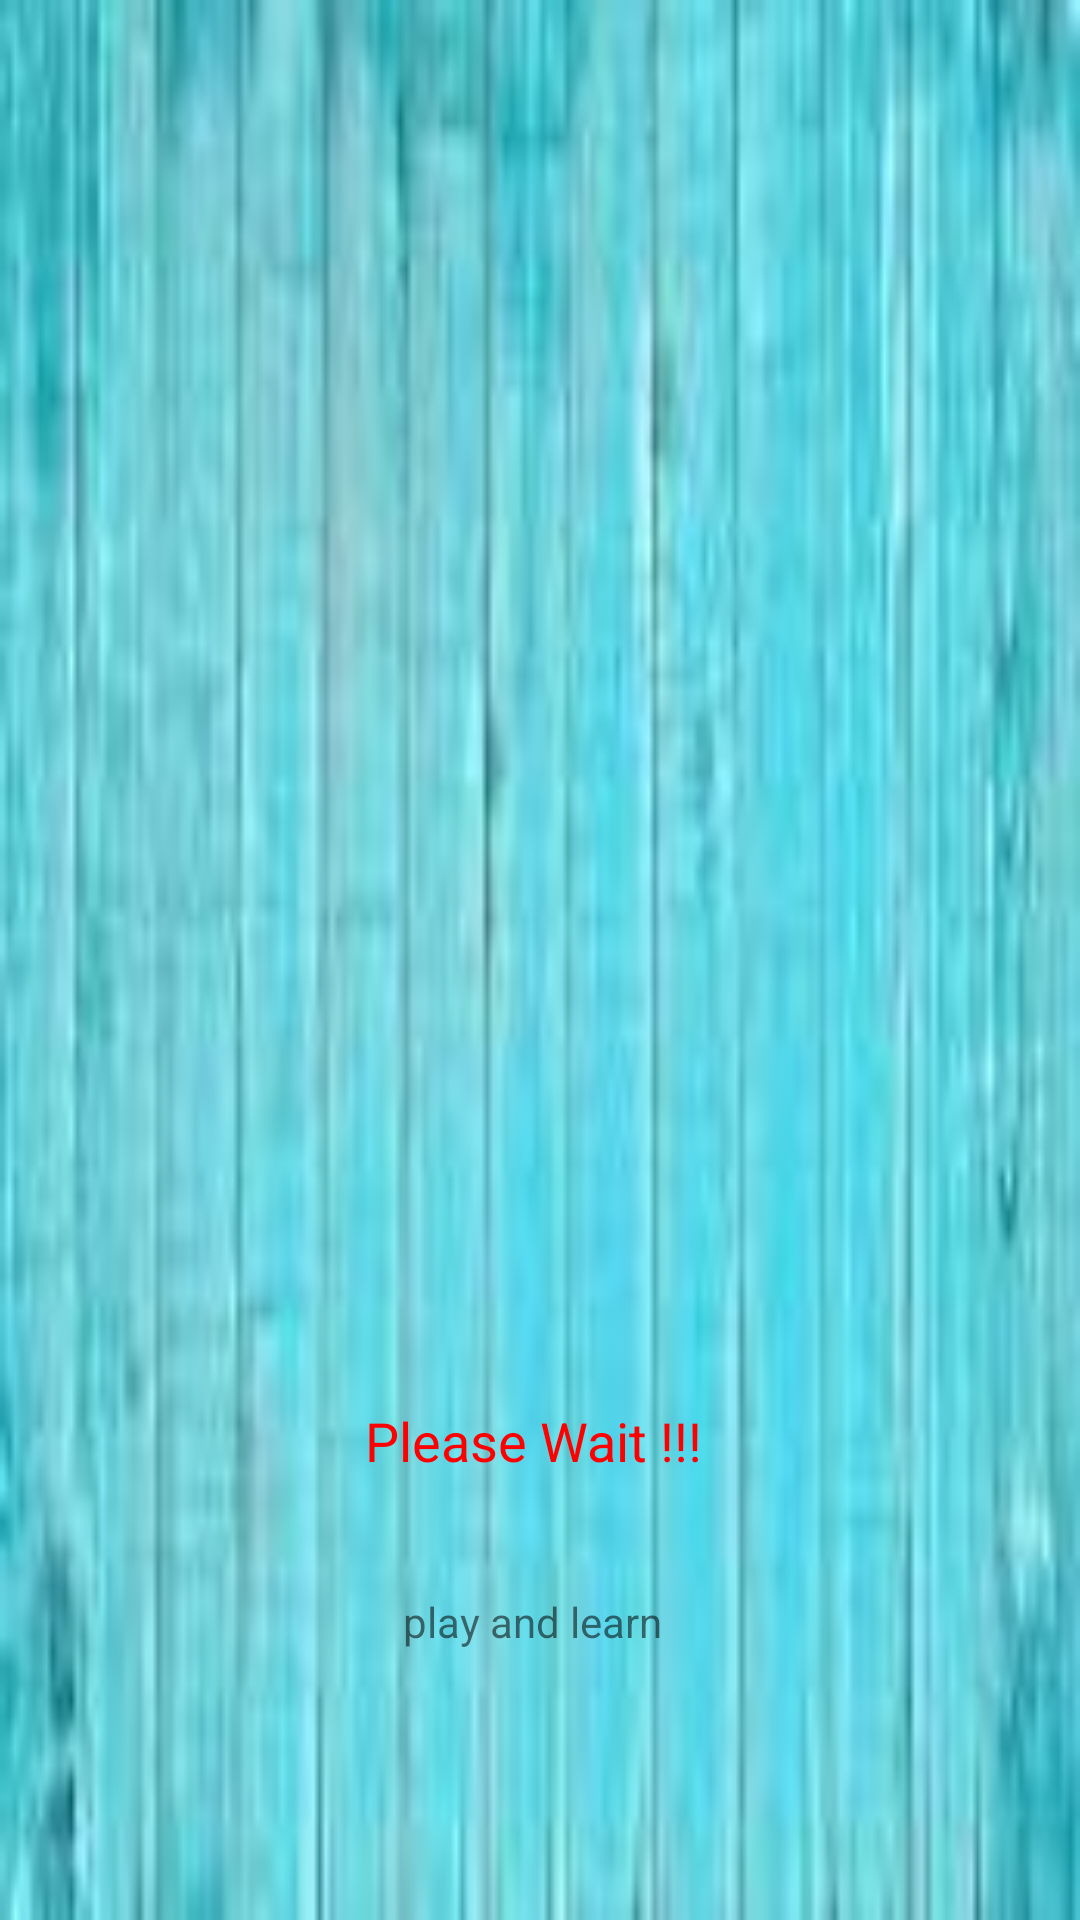

This screen was rendered from an Android layout file. Write that file and the resources it references.
<!-- AndroidManifest.xml: activity theme ATheme -->
<!-- res/layout/activity_splash.xml -->
<?xml version="1.0" encoding="utf-8"?>
<android.support.constraint.ConstraintLayout xmlns:android="http://schemas.android.com/apk/res/android"
    xmlns:app="http://schemas.android.com/apk/res-auto"
    xmlns:tools="http://schemas.android.com/tools"
    android:layout_width="match_parent"
    android:layout_height="match_parent"
    android:background="@drawable/nbbg"
    tools:context=".SplashActivity">


    <ProgressBar
        android:id="@+id/progressBar2"
        style="?android:attr/progressBarStyle"
        android:layout_width="64dp"
        android:layout_height="48dp"
        android:layout_marginStart="8dp"
        android:layout_marginTop="104dp"
        android:layout_marginEnd="8dp"
        android:layout_marginBottom="8dp"
        app:layout_constraintBottom_toTopOf="@+id/textView2"
        app:layout_constraintEnd_toEndOf="parent"
        app:layout_constraintStart_toStartOf="parent"
        app:layout_constraintTop_toTopOf="parent"
        app:layout_constraintVertical_bias="0.564" />




    <TextView
        android:id="@+id/textView2"
        android:layout_width="117dp"
        android:layout_height="28dp"
        android:layout_marginStart="8dp"
        android:layout_marginEnd="8dp"
        android:layout_marginBottom="144dp"
        android:text="Please Wait !!!"
        android:textColor="#FF00"
        android:textSize="18sp"
        app:layout_constraintBottom_toBottomOf="parent"
        app:layout_constraintEnd_toEndOf="parent"
        app:layout_constraintStart_toStartOf="parent"
         />

    <TextView
        android:id="@+id/textView"
        android:layout_width="wrap_content"
        android:layout_height="wrap_content"
        android:layout_marginStart="8dp"
        android:layout_marginTop="8dp"
        android:layout_marginEnd="8dp"
        android:layout_marginBottom="8dp"
        android:text="play and learn"
        android:marqueeRepeatLimit="marquee_forever"
        app:layout_constraintBottom_toBottomOf="parent"
        app:layout_constraintEnd_toEndOf="parent"
        app:layout_constraintHorizontal_bias="0.49"
        app:layout_constraintStart_toStartOf="parent"
        app:layout_constraintTop_toBottomOf="@+id/textView2"
        app:layout_constraintVertical_bias="0.247" />


</android.support.constraint.ConstraintLayout>
<!-- resources referenced by this layout -->
<resources>
  <!-- drawable nbbg: jpg bitmap (drawable, 4080 bytes) -->
  <style name="ATheme" parent="Theme.AppCompat.Light.NoActionBar">
          <item name="colorPrimary">@color/colorPrimary</item>
          <item name="colorPrimaryDark">@color/colorPrimaryDark</item>
          <item name="colorAccent">@color/colorAccent</item>
      </style>
  <!-- not gathered from this repository: default colours our renderer supplied (Android Studio template values) -->
  <color name="colorPrimary">#FF6200EE</color>
  <color name="colorPrimaryDark">#FF3700B3</color>
  <color name="colorAccent">#FF03DAC5</color>
</resources>
